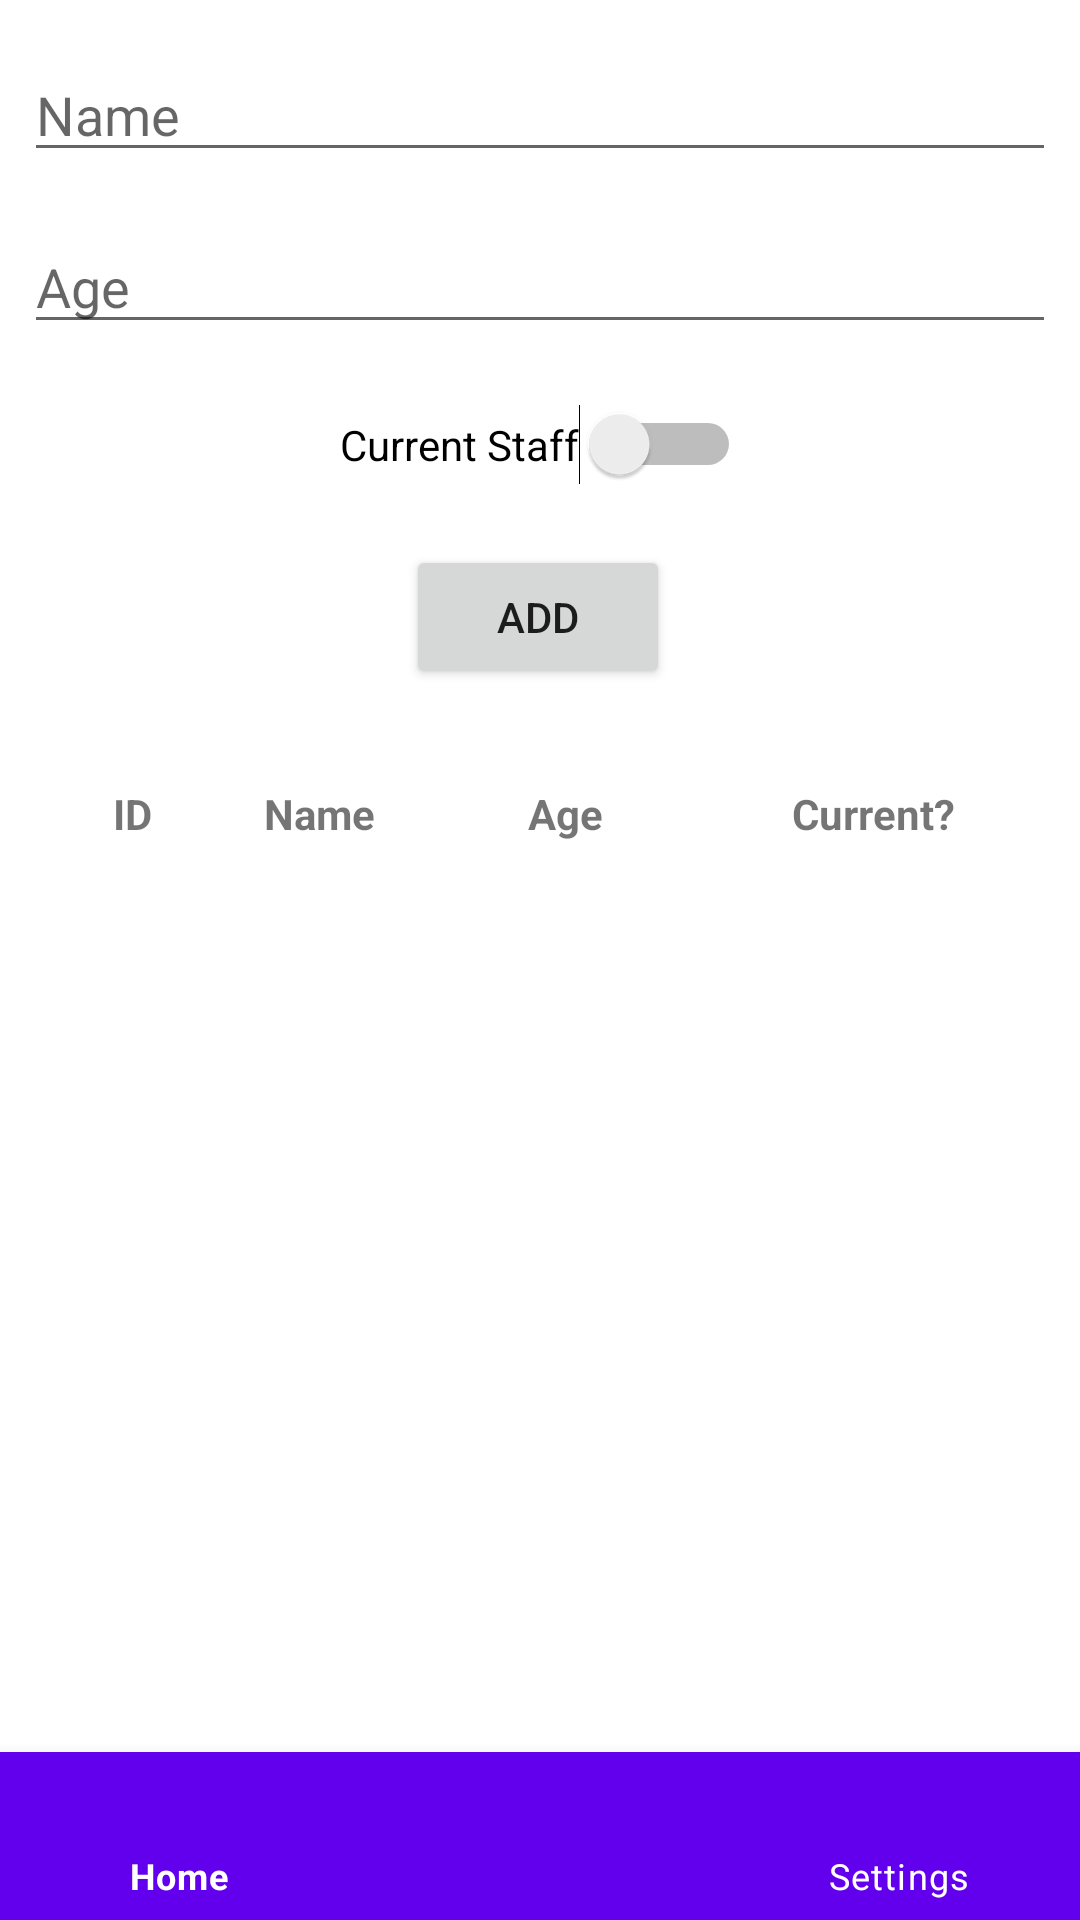

Reconstruct the res/layout file that produces this screen, plus the resources it refers to.
<!-- AndroidManifest.xml: application theme Theme.CA2_117761489 -->
<!-- res/layout/activity_main.xml -->
<?xml version="1.0" encoding="utf-8"?>
<androidx.constraintlayout.widget.ConstraintLayout xmlns:android="http://schemas.android.com/apk/res/android"
    xmlns:app="http://schemas.android.com/apk/res-auto"
    xmlns:tools="http://schemas.android.com/tools"
    android:layout_width="match_parent"
    android:layout_height="match_parent"
    tools:context=".MainActivity"
    tools:ignore="ExtraText">


    <Switch
        android:id="@+id/swCurrentStaff"
        android:layout_width="wrap_content"
        android:layout_height="wrap_content"
        android:layout_marginStart="8dp"
        android:layout_marginTop="20dp"
        android:layout_marginEnd="8dp"
        android:text="@string/current_staff"
        app:layout_constraintEnd_toEndOf="parent"
        app:layout_constraintStart_toStartOf="parent"
        app:layout_constraintTop_toBottomOf="@+id/etAge"
        tools:ignore="UseSwitchCompatOrMaterialXml" />

    <EditText
        android:id="@+id/etAge"
        android:layout_width="0dp"
        android:layout_height="wrap_content"
        android:layout_marginStart="8dp"
        android:layout_marginTop="16dp"
        android:layout_marginEnd="8dp"
        android:ems="10"
        android:hint="@string/age"
        android:inputType="number"
        app:layout_constraintEnd_toEndOf="parent"
        app:layout_constraintHorizontal_bias="0.497"
        app:layout_constraintStart_toStartOf="parent"
        app:layout_constraintTop_toBottomOf="@+id/etStaffName" />

    <EditText
        android:id="@+id/etStaffName"
        android:layout_width="0dp"
        android:layout_height="wrap_content"
        android:layout_marginStart="8dp"
        android:layout_marginTop="16dp"
        android:layout_marginEnd="8dp"
        android:ems="10"
        android:hint="@string/name"
        android:inputType="textPersonName"
        app:layout_constraintEnd_toEndOf="parent"
        app:layout_constraintHorizontal_bias="0.497"
        app:layout_constraintStart_toStartOf="parent"
        app:layout_constraintTop_toTopOf="parent" />

    <Button
        android:id="@+id/btnAdd"
        android:layout_width="wrap_content"
        android:layout_height="wrap_content"
        android:layout_marginStart="8dp"
        android:layout_marginTop="20dp"
        android:layout_marginEnd="8dp"
        android:text="@string/add"
        app:layout_constraintEnd_toEndOf="parent"
        app:layout_constraintHorizontal_bias="0.498"
        app:layout_constraintStart_toStartOf="parent"
        app:layout_constraintTop_toBottomOf="@+id/swCurrentStaff" />

    <androidx.recyclerview.widget.RecyclerView
        android:id="@+id/rvStaff"
        android:layout_width="395dp"
        android:layout_height="0dp"
        android:layout_marginTop="55dp"
        app:layout_constraintBottom_toBottomOf="parent"
        app:layout_constraintEnd_toEndOf="parent"
        app:layout_constraintStart_toStartOf="parent"
        app:layout_constraintTop_toBottomOf="@+id/btnAdd" />

    <TextView
        android:id="@+id/tvIDHeader"
        android:layout_width="0dp"
        android:layout_height="wrap_content"
        android:layout_marginTop="32dp"
        android:gravity="center"
        android:text="@string/id"
        android:textStyle="bold"
        app:layout_constraintEnd_toStartOf="@+id/tvNameHeader"
        app:layout_constraintStart_toStartOf="parent"
        app:layout_constraintTop_toBottomOf="@+id/btnAdd" />

    <TextView
        android:id="@+id/tvNameHeader"
        android:layout_width="0dp"
        android:layout_height="wrap_content"
        android:text="@string/name"
        android:textStyle="bold"
        app:layout_constraintEnd_toStartOf="@+id/tvAge"
        app:layout_constraintStart_toEndOf="@id/tvIDHeader"
        app:layout_constraintTop_toTopOf="@+id/tvIDHeader" />

    <TextView
        android:id="@+id/tvAge"
        android:layout_width="0dp"
        android:layout_height="wrap_content"
        android:text="@string/age"
        android:textStyle="bold"
        app:layout_constraintEnd_toStartOf="@+id/tvActiveHeader"
        app:layout_constraintStart_toEndOf="@id/tvNameHeader"
        app:layout_constraintTop_toTopOf="@+id/tvIDHeader" />

    <TextView
        android:id="@+id/tvActiveHeader"
        android:layout_width="0dp"
        android:layout_height="wrap_content"
        android:layout_marginEnd="8dp"
        android:text="@string/current"
        android:textStyle="bold"
        app:layout_constraintEnd_toEndOf="parent"
        app:layout_constraintStart_toEndOf="@id/tvAge"
        app:layout_constraintTop_toTopOf="@+id/tvIDHeader" />

    //Code for creating bottom navigation
    <com.google.android.material.bottomnavigation.BottomNavigationView
        android:id="@+id/bottom_navigation"
        android:layout_width="0dp"
        android:layout_height="56dp"
        android:layout_alignParentBottom="true"
        app:itemBackground="@color/design_default_color_primary"
        app:itemIconTint="@android:color/white"
        app:itemTextColor="@android:color/white"
        app:layout_constraintBottom_toBottomOf="parent"
        app:layout_constraintEnd_toEndOf="parent"
        app:layout_constraintHorizontal_bias="1.0"
        app:layout_constraintStart_toStartOf="parent"
        app:menu="@menu/bottom_nav_menu" />

</androidx.constraintlayout.widget.ConstraintLayout>
<!-- resources referenced by this layout -->
<resources>
  <string name="add">Add</string>
  <string name="age">Age</string>
  <string name="current">Current?</string>
  <string name="current_staff">Current Staff</string>
  <string name="id">ID</string>
  <string name="name">Name</string>
  <style name="Theme.CA2_117761489" parent="Theme.MaterialComponents.DayNight.DarkActionBar">
          
          <item name="colorPrimary">@color/purple_500</item>
          <item name="colorPrimaryVariant">@color/purple_700</item>
          <item name="colorOnPrimary">@color/white</item>
          
          <item name="colorSecondary">@color/teal_200</item>
          <item name="colorSecondaryVariant">@color/teal_700</item>
          <item name="colorOnSecondary">@color/black</item>
          
          <item name="android:statusBarColor" tools:targetApi="l">?attr/colorPrimaryVariant</item>
          
      </style>
  <!-- not gathered from this repository: default colours our renderer supplied (Android Studio template values) -->
  <color name="purple_500">#FF6200EE</color>
  <color name="purple_700">#FF3700B3</color>
  <color name="teal_200">#FF03DAC5</color>
  <color name="teal_700">#FF018786</color>
  <color name="black">#FF000000</color>
  <color name="white">#FFFFFFFF</color>
</resources>
